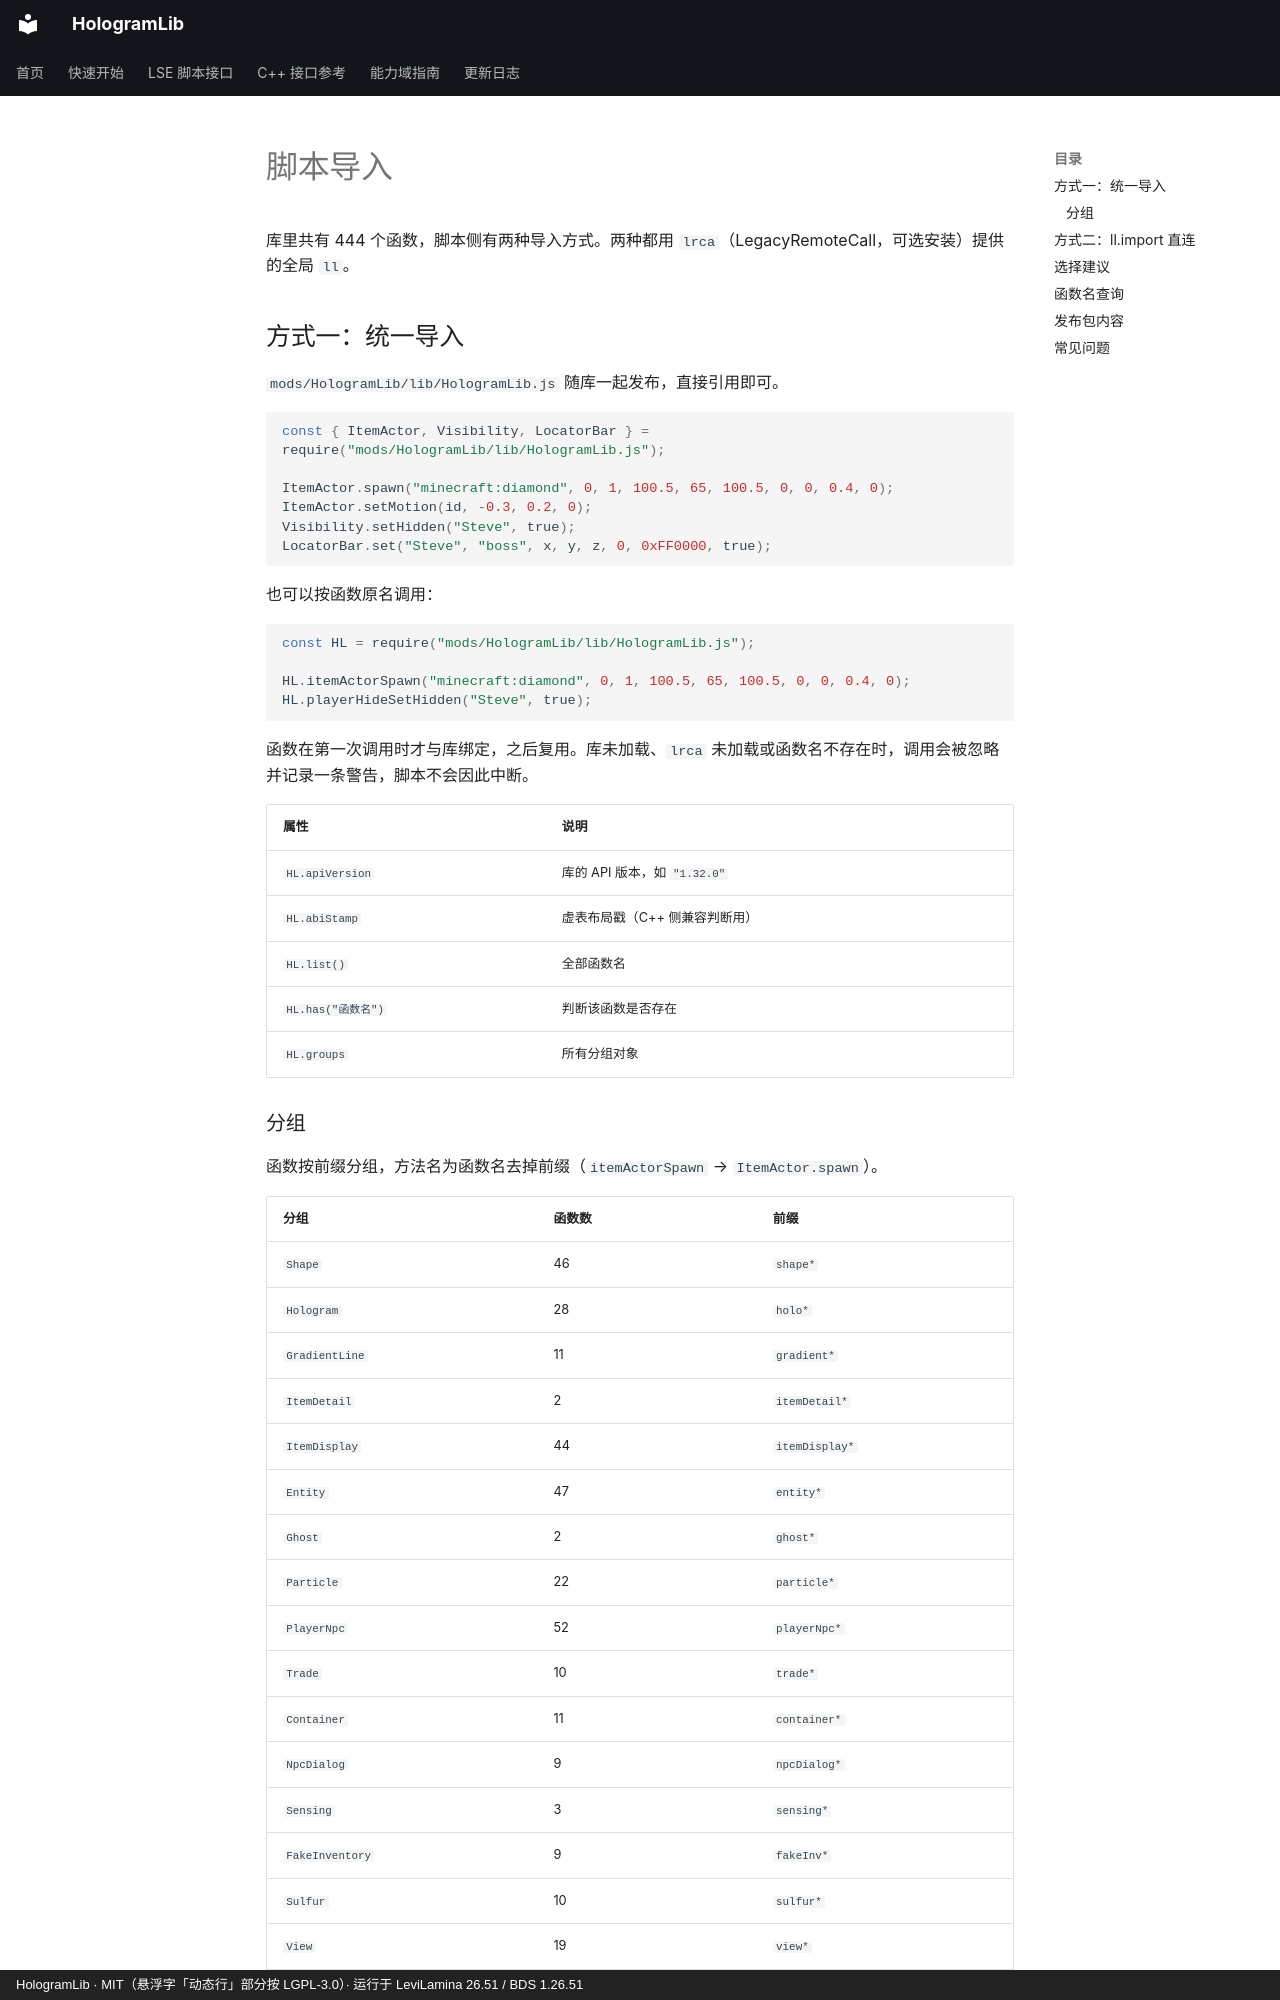

repository: Ieckseyr/HologramLib · page: lse/importing/index.html · generator: mkdocs · copyright: HologramLib · MIT（悬浮字「动态行」部分按 LGPL-3.0）· 运行于 LeviLamina 26.51 / BDS 1.26.51

# 脚本导入

库里共有 444 个函数，脚本侧有两种导入方式。两种都用 `lrca`（LegacyRemoteCall，可选安装）提供的全局 `ll`。

## 方式一：统一导入

`mods/HologramLib/lib/HologramLib.js` 随库一起发布，直接引用即可。

```js
const { ItemActor, Visibility, LocatorBar } = require("mods/HologramLib/lib/HologramLib.js");

ItemActor.spawn("minecraft:diamond", 0, 1, 100.5, 65, 100.5, 0, 0, 0.4, 0);
ItemActor.setMotion(id, -0.3, 0.2, 0);
Visibility.setHidden("Steve", true);
LocatorBar.set("Steve", "boss", x, y, z, 0, 0xFF0000, true);
```

也可以按函数原名调用：

```js
const HL = require("mods/HologramLib/lib/HologramLib.js");

HL.itemActorSpawn("minecraft:diamond", 0, 1, 100.5, 65, 100.5, 0, 0, 0.4, 0);
HL.playerHideSetHidden("Steve", true);
```

函数在第一次调用时才与库绑定，之后复用。库未加载、`lrca` 未加载或函数名不存在时，调用会被忽略并记录一条警告，脚本不会因此中断。

| 属性 | 说明 |
|---|---|
| `HL.apiVersion` | 库的 API 版本，如 `"1.32.0"` |
| `HL.abiStamp` | 虚表布局戳（C++ 侧兼容判断用） |
| `HL.list()` | 全部函数名 |
| `HL.has("函数名")` | 判断该函数是否存在 |
| `HL.groups` | 所有分组对象 |
